Dataset: processed (GitHub, shaguntalwar17/BrainTumor_CDSS). Classes: glioma, meningioma, no tumor, pituitary tumor.

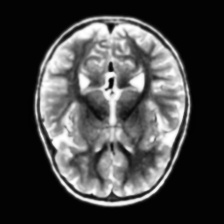
Label: no tumor

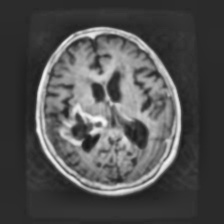
Label: glioma

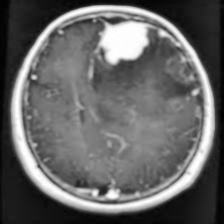
Label: meningioma

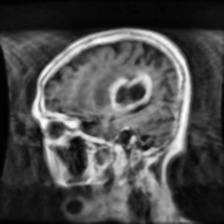
Label: glioma

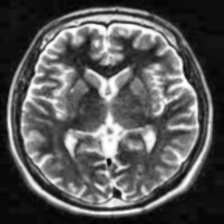
Label: no tumor

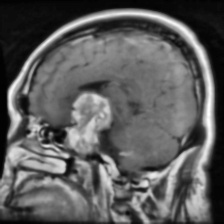
Label: pituitary tumor
